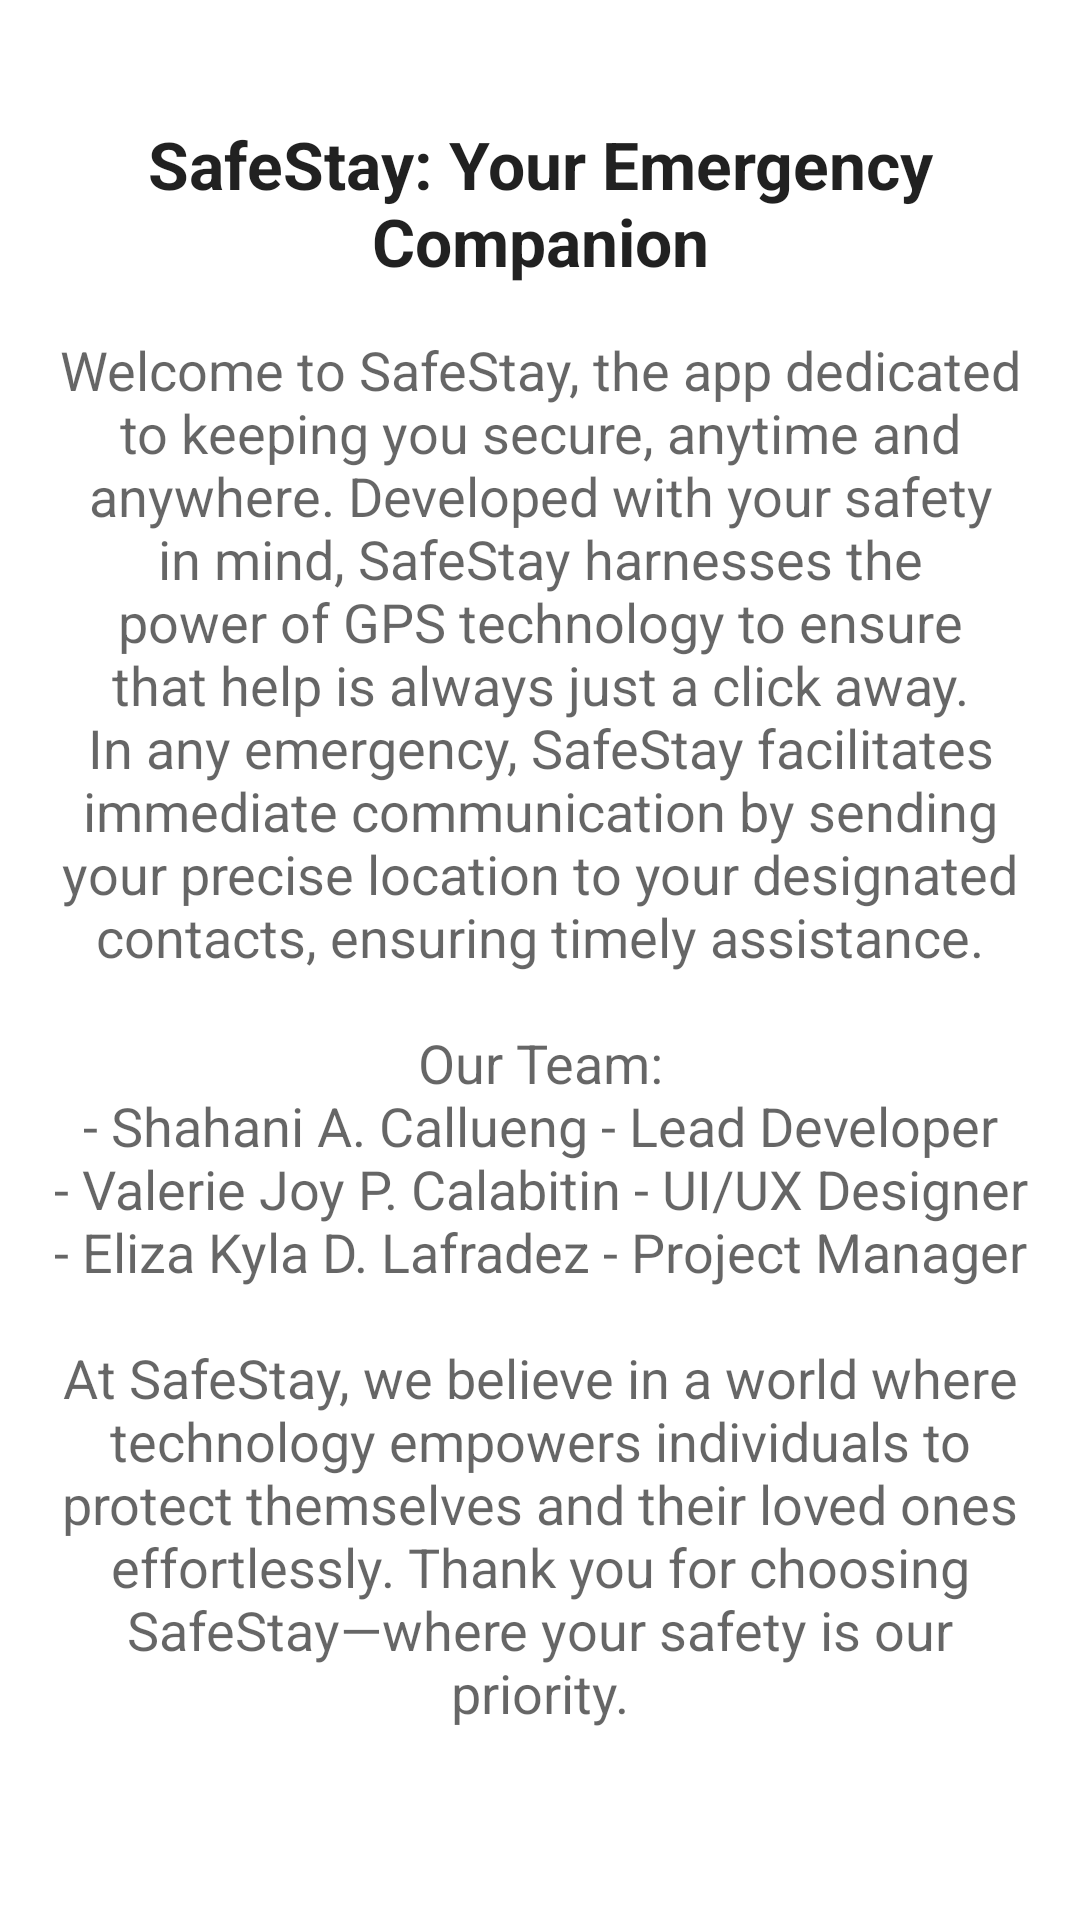

Layout XML and referenced resources for this Android screen:
<!-- AndroidManifest.xml: application theme Theme.FinalprojectSE -->
<!-- res/layout/activity_about.xml -->
<?xml version="1.0" encoding="utf-8"?>
<ScrollView xmlns:android="http://schemas.android.com/apk/res/android"
    android:layout_width="match_parent"
    android:layout_height="match_parent"
    android:fillViewport="true"
    xmlns:tools="http://schemas.android.com/tools"
    tools:context=".About"
    android:background="@android:color/white">

    <LinearLayout
        android:layout_width="match_parent"
        android:layout_height="wrap_content"
        android:orientation="vertical"
        android:padding="16dp">


        <TextView
            android:layout_width="match_parent"
            android:layout_height="wrap_content"
            android:layout_marginTop="24dp"
            android:text="SafeStay: Your Emergency Companion"
            android:textAppearance="@style/TextAppearance.AppCompat.Large"
            android:textStyle="bold"
            android:gravity="center"/>

        <TextView
            android:layout_width="match_parent"
            android:layout_height="wrap_content"
            android:layout_marginTop="16dp"
            android:text="@string/about_text"
            android:textAppearance="@style/TextAppearance.AppCompat.Medium"
            android:gravity="center"/>

    </LinearLayout>
</ScrollView>
<!-- resources referenced by this layout -->
<resources>
  <string name="about_text">
          Welcome to SafeStay, the app dedicated to keeping you secure, anytime and anywhere. Developed with your safety in mind, SafeStay harnesses the power of GPS technology to ensure that help is always just a click away. In any emergency, SafeStay facilitates immediate communication by sending your precise location to your designated contacts, ensuring timely assistance.\n\nOur Team:\n- Shahani A. Callueng - Lead Developer\n- Valerie Joy P. Calabitin - UI/UX Designer\n- Eliza Kyla D. Lafradez - Project Manager\n\nAt SafeStay, we believe in a world where technology empowers individuals to protect themselves and their loved ones effortlessly. Thank you for choosing SafeStay—where your safety is our priority.
      </string>
  <style name="Theme.FinalprojectSE" parent="Theme.MaterialComponents.DayNight.DarkActionBar">
          
          <item name="colorPrimary">@color/purple_500</item>
          <item name="colorPrimaryVariant">@color/purple_700</item>
          <item name="colorOnPrimary">@color/white</item>
          
          <item name="colorSecondary">@color/teal_200</item>
          <item name="colorSecondaryVariant">@color/teal_700</item>
          <item name="colorOnSecondary">@color/black</item>
          
          <item name="android:statusBarColor" tools:targetApi="l">?attr/colorPrimaryVariant</item>
          
      </style>
  <color name="purple_500">#FF6200EE</color>
  <color name="purple_700">#FF3700B3</color>
  <color name="white">#FFFFFFFF</color>
  <color name="teal_200">#FF03DAC5</color>
  <color name="teal_700">#FF018786</color>
  <color name="black">#FF000000</color>
</resources>
